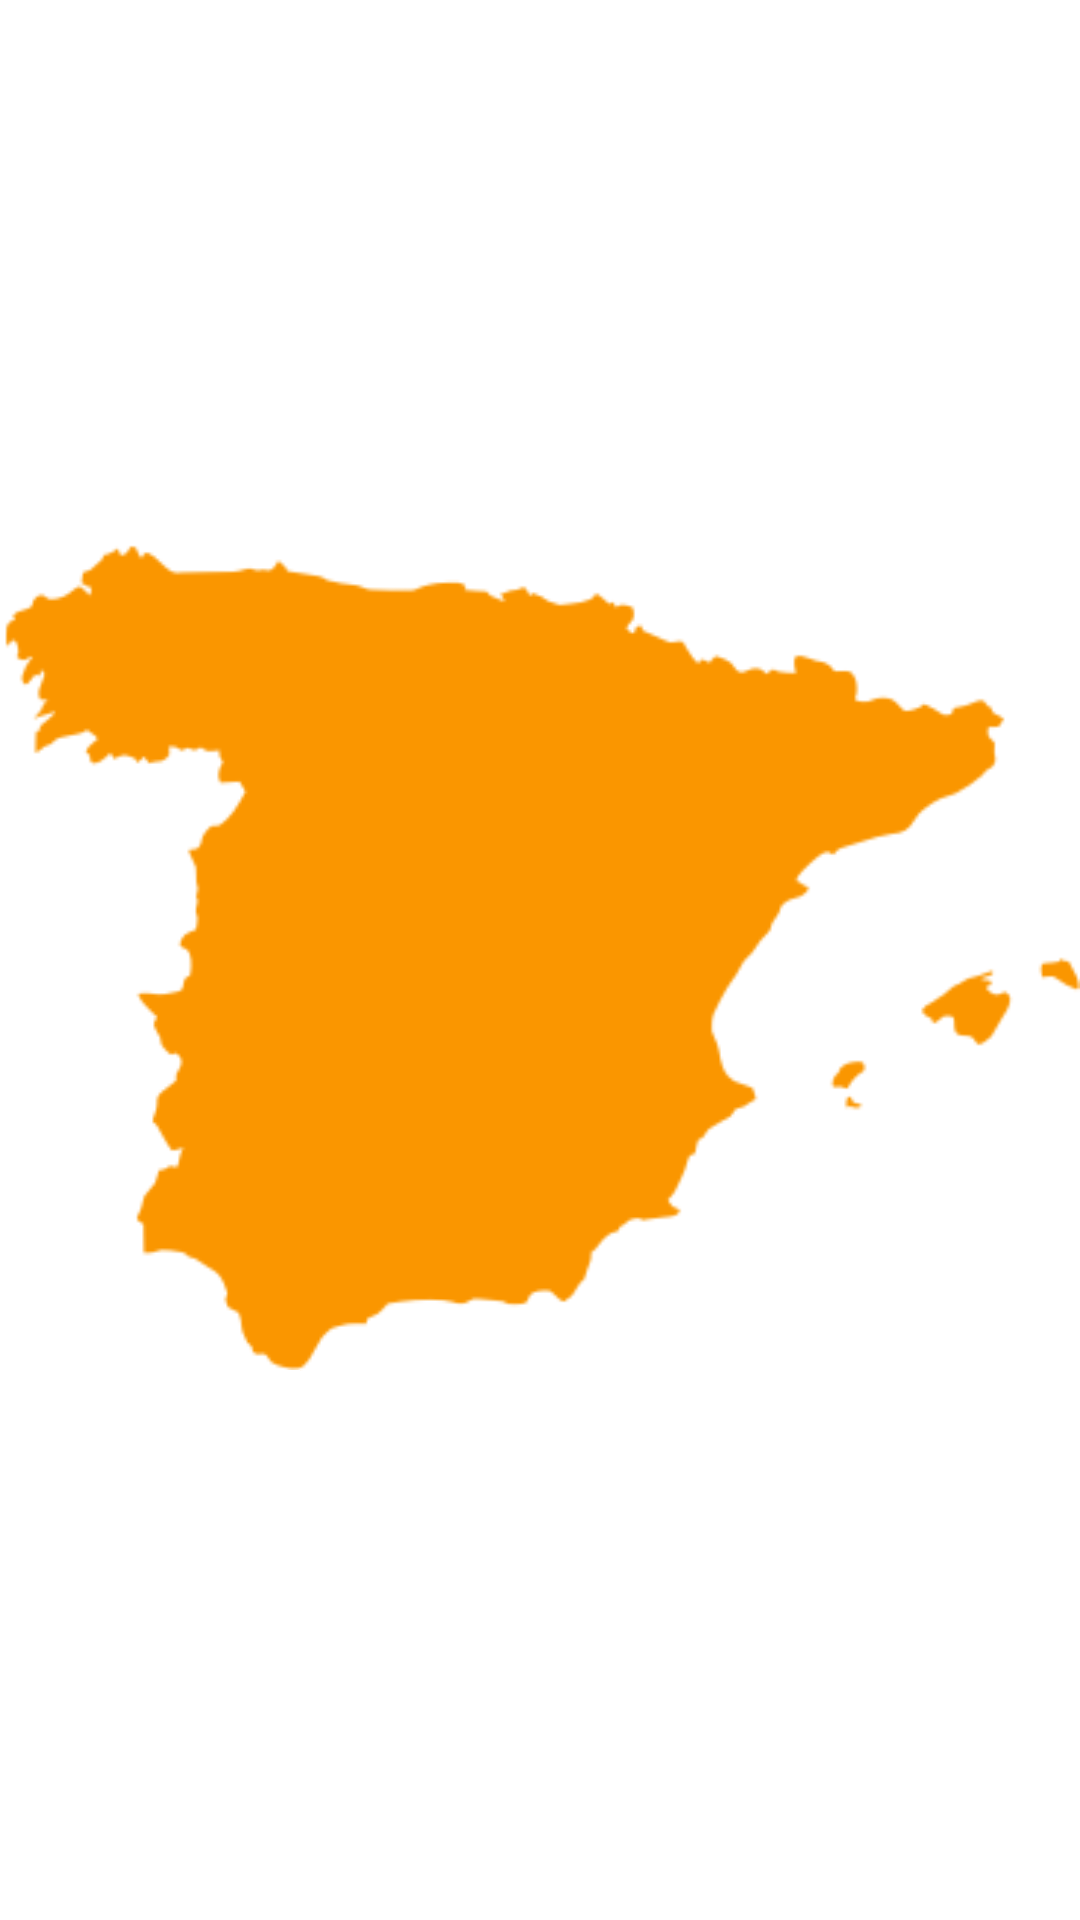

Android layout source for this screen:
<!-- AndroidManifest.xml: application theme Theme.Ejercicio_Tema_8 -->
<!-- res/layout/activity_login.xml -->
<?xml version="1.0" encoding="utf-8"?>
<androidx.constraintlayout.widget.ConstraintLayout
    xmlns:android="http://schemas.android.com/apk/res/android"
    xmlns:app="http://schemas.android.com/apk/res-auto"
    xmlns:tools="http://schemas.android.com/tools"
    android:layout_width="match_parent"
    android:layout_height="match_parent"
    tools:context=".activities.LoginActivity"
    tools:ignore="ExtraText">

    <androidx.constraintlayout.motion.widget.MotionLayout
        android:id="@+id/motionLayout"
        android:layout_width="match_parent"
        android:layout_height="match_parent"
        android:background="@color/white"
        android:translationZ="100dp"
        app:layoutDescription="@xml/activity_login_xml_constraintlayout_scene"
        app:layout_constraintBottom_toBottomOf="parent"
        app:layout_constraintEnd_toEndOf="parent"
        app:layout_constraintStart_toStartOf="parent"
        app:layout_constraintTop_toTopOf="parent">

        <TextView
            android:id="@+id/tvEspana"
            android:layout_width="wrap_content"
            android:layout_height="wrap_content"
            android:width="50dp"
            android:height="50dp"
            android:background="@drawable/spain"
            android:text=""
            app:layout_constraintBottom_toBottomOf="parent"
            app:layout_constraintEnd_toEndOf="parent"
            app:layout_constraintStart_toStartOf="parent"
            app:layout_constraintTop_toTopOf="parent" />
    </androidx.constraintlayout.motion.widget.MotionLayout>

    <TextView
        android:id="@+id/tvInicioSesion"
        android:layout_width="wrap_content"
        android:layout_height="wrap_content"
        android:layout_marginTop="68dp"
        android:text="@string/comunidades"
        android:textColor="@color/orange"
        android:textSize="32sp"
        android:textStyle="bold"
        app:layout_constraintEnd_toEndOf="parent"
        app:layout_constraintHorizontal_bias="0.5"
        app:layout_constraintStart_toStartOf="parent"
        app:layout_constraintTop_toTopOf="parent" />

    <com.google.android.material.textfield.TextInputLayout
        android:id="@+id/etEmail"
        android:layout_width="300dp"
        android:layout_height="wrap_content"
        android:layout_marginTop="128dp"
        android:layout_marginBottom="16dp"
        android:autofillHints="emailAddress"
        android:ems="16"
        android:hint="@string/email"
        android:inputType="textEmailAddress"
        app:helperText="Correo electrónico"
        app:helperTextTextColor="@color/blue"
        app:layout_constraintEnd_toEndOf="parent"
        app:layout_constraintStart_toStartOf="parent"
        app:layout_constraintTop_toTopOf="parent">

        <com.google.android.material.textfield.TextInputEditText
            android:layout_width="match_parent"
            android:layout_height="wrap_content"
            android:inputType="textEmailAddress" />
    </com.google.android.material.textfield.TextInputLayout>

    <com.google.android.material.textfield.TextInputLayout
        android:id="@+id/etPassword"
        style="@style/Widget.MaterialComponents.TextInputLayout.FilledBox.Dense"
        android:layout_width="300dp"
        android:layout_height="wrap_content"
        android:layout_marginTop="48dp"
        android:layout_marginBottom="16dp"
        android:autofillHints="Password"
        android:ems="16"
        android:hint="@string/password"
        android:inputType="textPassword"
        app:helperText="@string/cinco_caracteres"
        app:helperTextTextColor="@color/blue"
        app:layout_constraintEnd_toEndOf="parent"
        app:layout_constraintStart_toStartOf="parent"
        app:layout_constraintTop_toBottomOf="@+id/etEmail"
        app:passwordToggleEnabled="true">

        <com.google.android.material.textfield.TextInputEditText
            android:layout_width="match_parent"
            android:layout_height="wrap_content"
            android:inputType="textPassword" />
    </com.google.android.material.textfield.TextInputLayout>

    <Switch
        android:id="@+id/swRecordarUsuario"
        android:layout_width="wrap_content"
        android:layout_height="wrap_content"
        android:layout_marginTop="44dp"
        android:text="@string/recordar_usuario"
        android:thumbTint="@color/orange"
        android:trackTint="@color/orange"
        app:layout_constraintEnd_toEndOf="@+id/etPassword"
        app:layout_constraintHorizontal_bias="1.0"
        app:layout_constraintStart_toStartOf="@+id/etPassword"
        app:layout_constraintTop_toBottomOf="@+id/etPassword"
        tools:ignore="UseSwitchCompatOrMaterialXml" />

    <Button
        android:id="@+id/btnLogin"
        android:layout_width="wrap_content"
        android:layout_height="wrap_content"
        android:layout_marginTop="96dp"
        android:backgroundTint="@color/orange"
        android:text="@string/login"
        app:layout_constraintEnd_toEndOf="@+id/etPassword"
        app:layout_constraintStart_toStartOf="@+id/etPassword"
        app:layout_constraintTop_toBottomOf="@+id/swRecordarUsuario" />

</androidx.constraintlayout.widget.ConstraintLayout>
<!-- resources referenced by this layout -->
<resources>
  <color name="blue">#0048FF</color>
  <color name="orange">#FF8400</color>
  <color name="white">#FFFFFFFF</color>
  <!-- drawable spain: png bitmap (drawable, 7592 bytes) -->
  <string name="cinco_caracteres">5 caracteres</string>
  <string name="comunidades">COMUNIDADES</string>
  <string name="email">Email</string>
  <string name="login">Login</string>
  <string name="password">Password</string>
  <string name="recordar_usuario">Recordar usuario</string>
  <style name="Theme.Ejercicio_Tema_8" parent="Base.Theme.Ejercicio_Tema_8">
          
          <item name="toolbarStyle">@style/ToolbarStyle</item>
      </style>
  <style name="Base.Theme.Ejercicio_Tema_8" parent="Theme.Material3.DayNight">
          
          
      </style>
  <style name="ToolbarStyle" parent="Widget.Material3.Toolbar">
          
          <item name="android:background">@color/orange</item>
          
          <item name="android:title">Ejercicio Unidad 8</item>
          
          <item name="titleTextColor">@android:color/white</item>
          
          <item name="android:colorControlNormal">@android:color/white</item>
      </style>
</resources>
